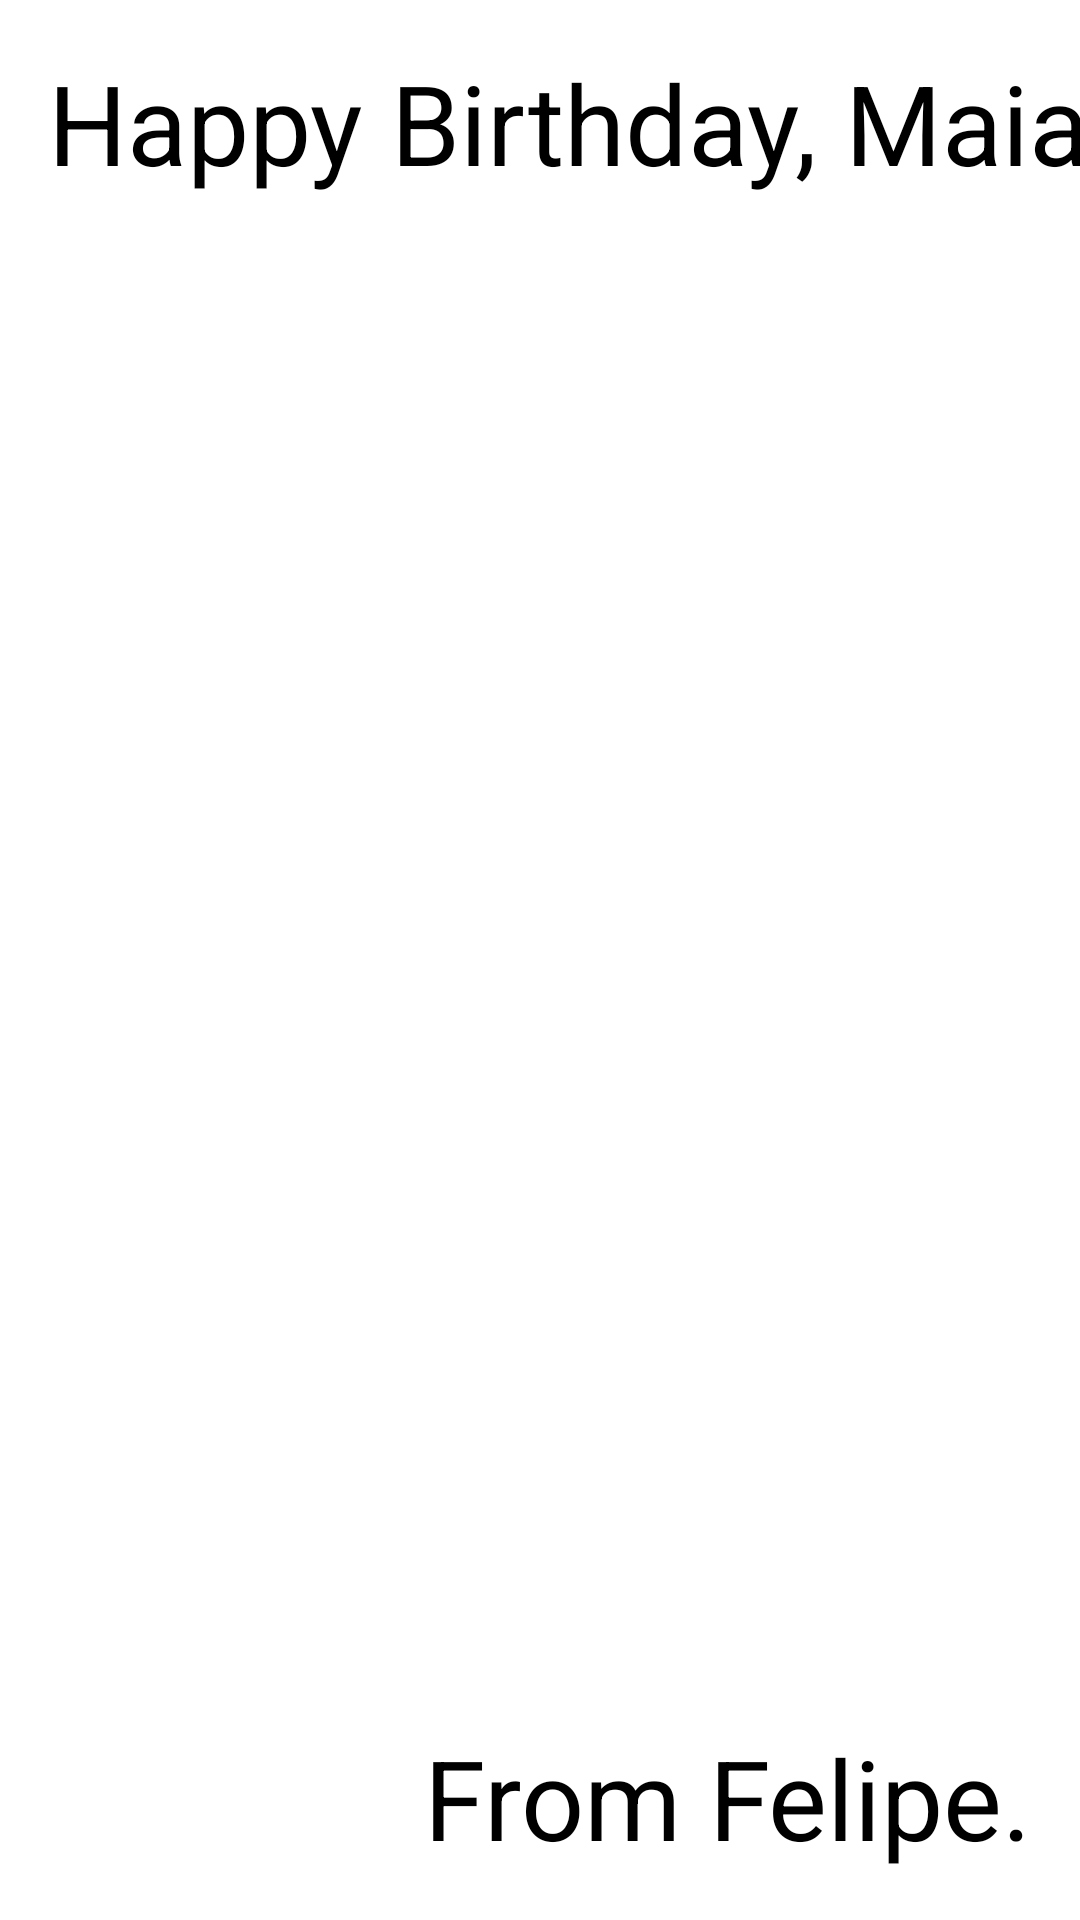

The Android layout XML behind this screen, and the referenced resources:
<!-- AndroidManifest.xml: application theme Theme.PrimeiroProjeto -->
<!-- res/layout/activity_maia_party.xml -->
<?xml version="1.0" encoding="utf-8"?>
<androidx.constraintlayout.widget.ConstraintLayout xmlns:android="http://schemas.android.com/apk/res/android"
    xmlns:app="http://schemas.android.com/apk/res-auto"
    xmlns:tools="http://schemas.android.com/tools"
    android:layout_width="match_parent"
    android:layout_height="match_parent">

    <ImageView
        android:id="@+id/imageView"
        android:layout_width="0dp"
        android:layout_height="0dp"
        android:contentDescription="@string/foto_de_um_cupcake"
        android:scaleType="centerCrop"
        app:layout_constraintBottom_toBottomOf="parent"
        app:layout_constraintEnd_toEndOf="parent"
        app:layout_constraintStart_toStartOf="parent"
        app:layout_constraintTop_toTopOf="parent"
        app:srcCompat="@drawable/androidparty" />

    <TextView
        android:id="@+id/tvMaiaTitulo"
        android:layout_width="wrap_content"
        android:layout_height="wrap_content"
        android:layout_marginStart="16dp"
        android:layout_marginTop="16dp"
        android:text="@string/happy_birthday_maia"
        android:textColor="#000000"
        android:textSize="37sp"
        app:layout_constraintStart_toStartOf="parent"
        app:layout_constraintTop_toTopOf="parent" />

    <TextView
        android:id="@+id/tvMaiaSubTitulo"
        android:layout_width="wrap_content"
        android:layout_height="wrap_content"
        android:layout_marginEnd="16dp"
        android:layout_marginBottom="16dp"
        android:text="@string/from_felipe"
        android:textColor="#000000"
        android:textSize="37sp"
        app:layout_constraintBottom_toBottomOf="parent"
        app:layout_constraintEnd_toEndOf="parent" />

</androidx.constraintlayout.widget.ConstraintLayout>
<!-- resources referenced by this layout -->
<resources>
  <string name="foto_de_um_cupcake">Foto de um cupcake</string>
  <string name="from_felipe">From Felipe.</string>
  <string name="happy_birthday_maia">Happy Birthday, Maia!</string>
  <style name="Theme.PrimeiroProjeto" parent="Theme.MaterialComponents.DayNight.DarkActionBar">
          
          <item name="colorPrimary">@color/purple_500</item>
          <item name="colorPrimaryVariant">@color/purple_700</item>
          <item name="colorOnPrimary">@color/white</item>
          
          <item name="colorSecondary">@color/teal_200</item>
          <item name="colorSecondaryVariant">@color/teal_700</item>
          <item name="colorOnSecondary">@color/black</item>
          
          <item name="android:statusBarColor">?attr/colorPrimaryVariant</item>
          
      </style>
  <!-- not gathered from this repository: default colours our renderer supplied (Android Studio template values) -->
  <color name="purple_500">#FF6200EE</color>
  <color name="purple_700">#FF3700B3</color>
  <color name="teal_200">#FF03DAC5</color>
  <color name="teal_700">#FF018786</color>
  <color name="black">#FF000000</color>
  <color name="white">#FFFFFFFF</color>
</resources>
